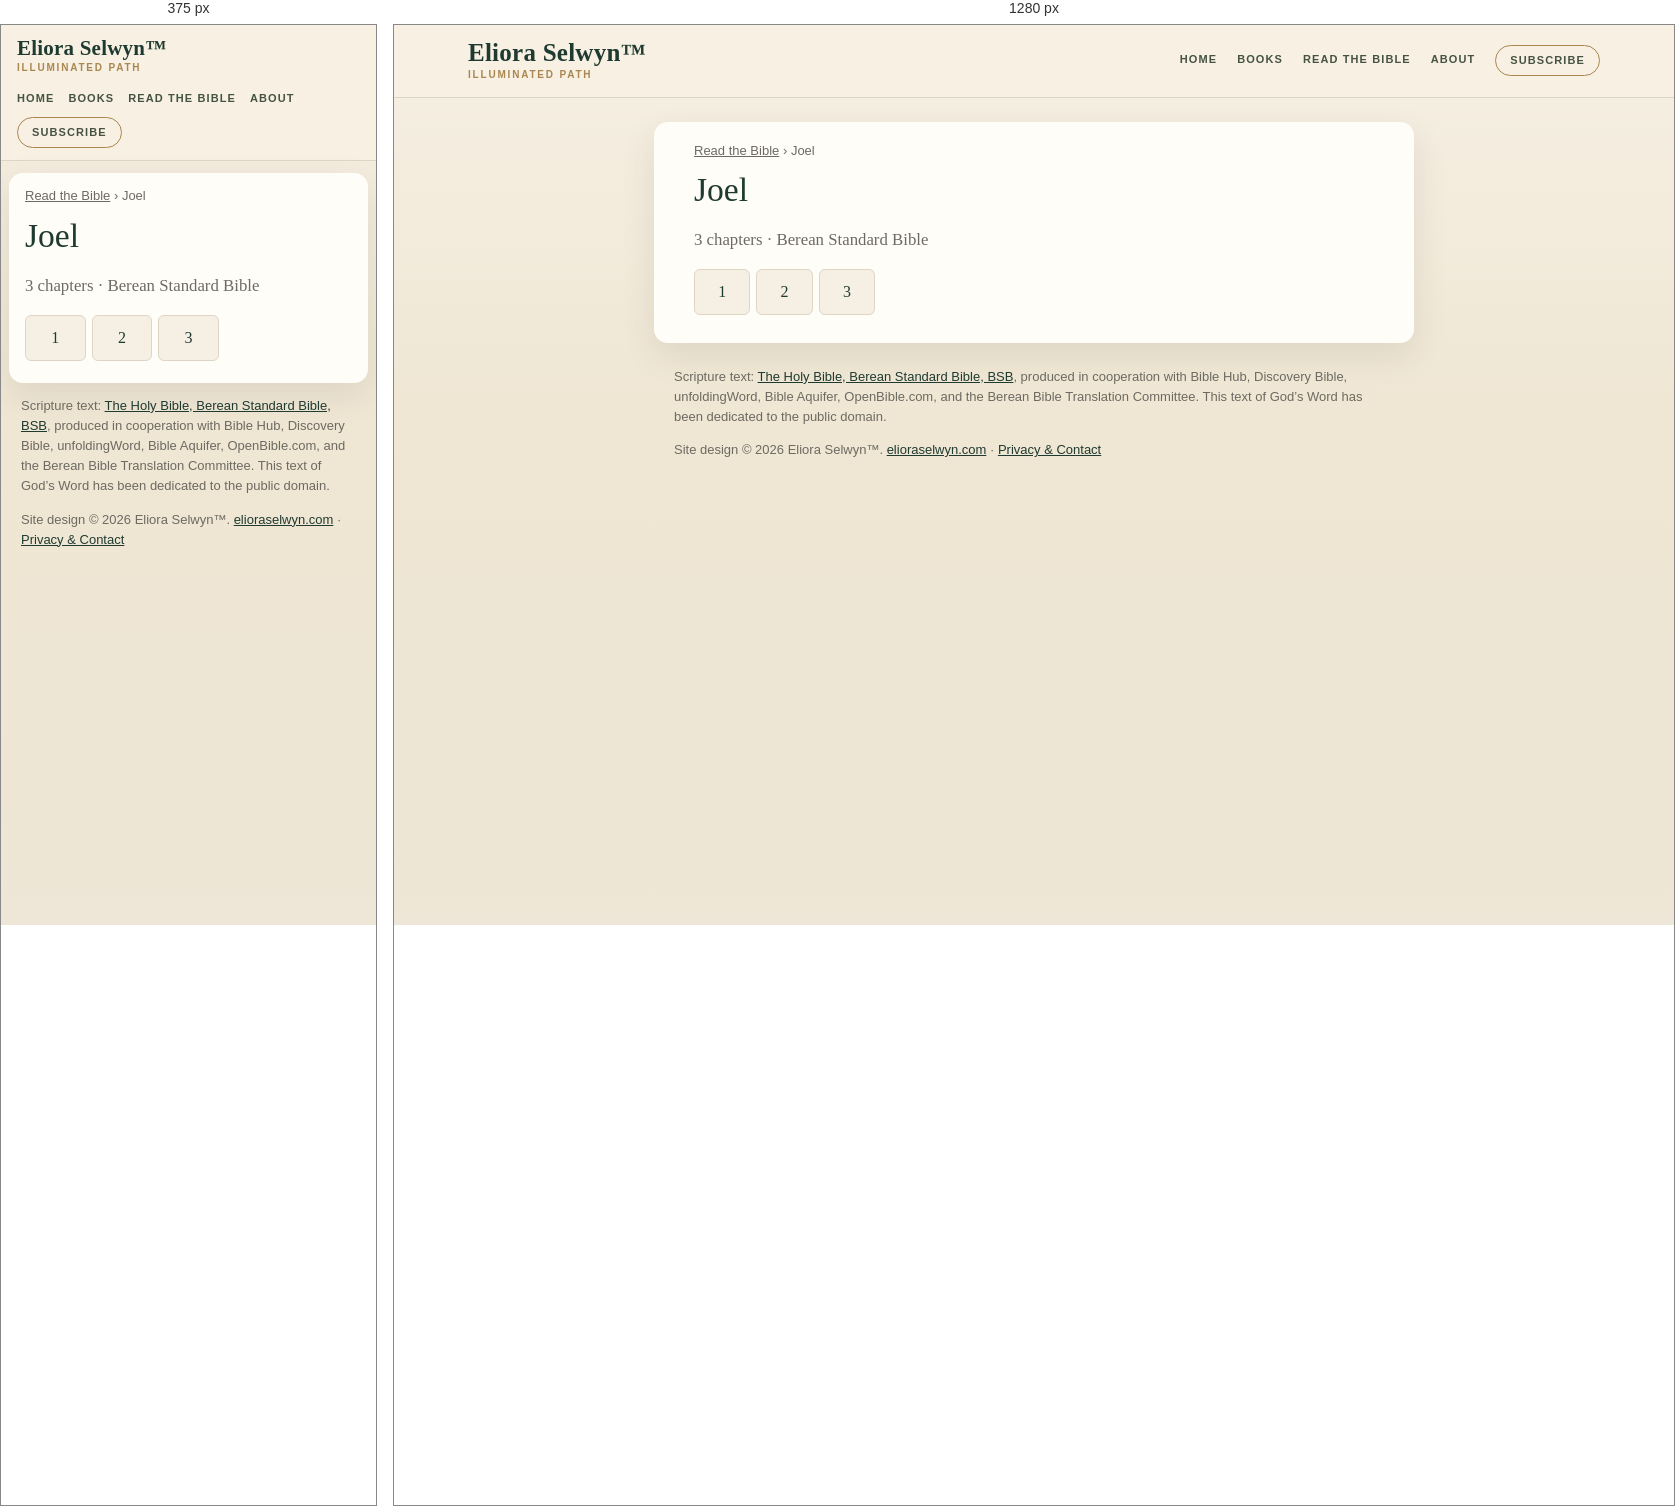
Rendered at 375 px and 1280 px, left to right.

<!-- file: index.html -->
<!doctype html>
<html lang="en">
<head>
<meta charset="utf-8">
<meta name="viewport" content="width=device-width,initial-scale=1">
<title>Joel (BSB) — all 3 chapters | Read the Bible</title>
<meta name="description" content="Read Joel in the Berean Standard Bible (BSB): choose any of its 3 chapters.">
<link rel="canonical" href="https://bible.elioraselwyn.com/joel/">
<meta property="og:title" content="Joel (BSB) — all 3 chapters | Read the Bible">
<meta property="og:description" content="Read Joel in the Berean Standard Bible (BSB): choose any of its 3 chapters.">
<meta property="og:url" content="https://bible.elioraselwyn.com/joel/">
<meta property="og:type" content="website">
<meta property="og:site_name" content="Read the Bible — Eliora Selwyn™">
<meta name="theme-color" content="#f6f0e4">
<link rel="stylesheet" href="/assets/site.css">
<script type="application/ld+json">{"@context":"https://schema.org","@type":"BreadcrumbList","itemListElement":[{"@type":"ListItem","position":1,"name":"Read the Bible","item":"https://bible.elioraselwyn.com/"},{"@type":"ListItem","position":2,"name":"Joel","item":"https://bible.elioraselwyn.com/joel/"}]}</script>
</head>
<body>
<a class="skip" href="#main">Skip to the text</a>
<header class="es-head"><div class="es-head-in">
<a class="es-brand" href="https://www.elioraselwyn.com/"><span class="es-brand-name">Eliora Selwyn&#8482;</span><span class="es-brand-mark">Illuminated Path</span></a>
<nav class="es-nav" aria-label="Main navigation"><a href="https://www.elioraselwyn.com/">Home</a><a href="https://www.elioraselwyn.com/p/books-resources.html">Books</a><a href="/" aria-current="false">Read the Bible</a><a href="https://www.elioraselwyn.com/p/about-eliora-selwyn.html">About</a><a class="es-subscribe" href="https://www.elioraselwyn.com/#stay-connected">Subscribe</a></nav>
</div></header>
<main id="main" class="wrap">
<nav class="crumbs" aria-label="Breadcrumb"><a href="/">Read the Bible</a> <span aria-hidden="true">›</span> <span aria-current="page">Joel</span></nav>
<h1>Joel</h1><p class="lede">3 chapters · Berean Standard Bible</p><ul class="chaps"><li><a href="/joel/1/" aria-label="Joel 1">1</a></li><li><a href="/joel/2/" aria-label="Joel 2">2</a></li><li><a href="/joel/3/" aria-label="Joel 3">3</a></li></ul>
</main>
<footer class="es-foot"><p class="credit">Scripture text: <a href="https://bereanbible.com/">The Holy Bible, Berean Standard Bible, BSB</a>, produced in cooperation with Bible Hub, Discovery Bible, unfoldingWord, Bible Aquifer, OpenBible.com, and the Berean Bible Translation Committee. This text of God’s Word has been dedicated to the public domain.</p>
<p class="legal">Site design &#169; 2026 Eliora Selwyn&#8482;. <a href="https://www.elioraselwyn.com/">elioraselwyn.com</a> &#183; <a href="https://www.elioraselwyn.com/p/privacy-contact.html">Privacy &amp; Contact</a></p></footer>
<script src="/assets/site.js" defer></script>
</body>
</html>


/* @media block from site.css */
@media (max-width:700px){
 .es-head-in{padding:12px 16px;gap:8px}.es-brand-name{font-size:21px}.es-nav{margin-left:0;justify-content:flex-start;gap:2px 14px}
 .wrap{margin:12px 8px;padding:14px 16px 22px}
 .r-bar{position:static}.r-back,.r-pick{flex:1 1 100%;justify-content:center}.r-pick{justify-content:space-between}
 .r-prev,.r-next{flex:1 1 0}.r-prev span,.r-next span{display:none}.r-size{flex:2 1 0}.r-size .btn{flex:1 1 0;justify-content:center}
 .r-text{font-size:calc(1.1em * var(--r-size))}
}